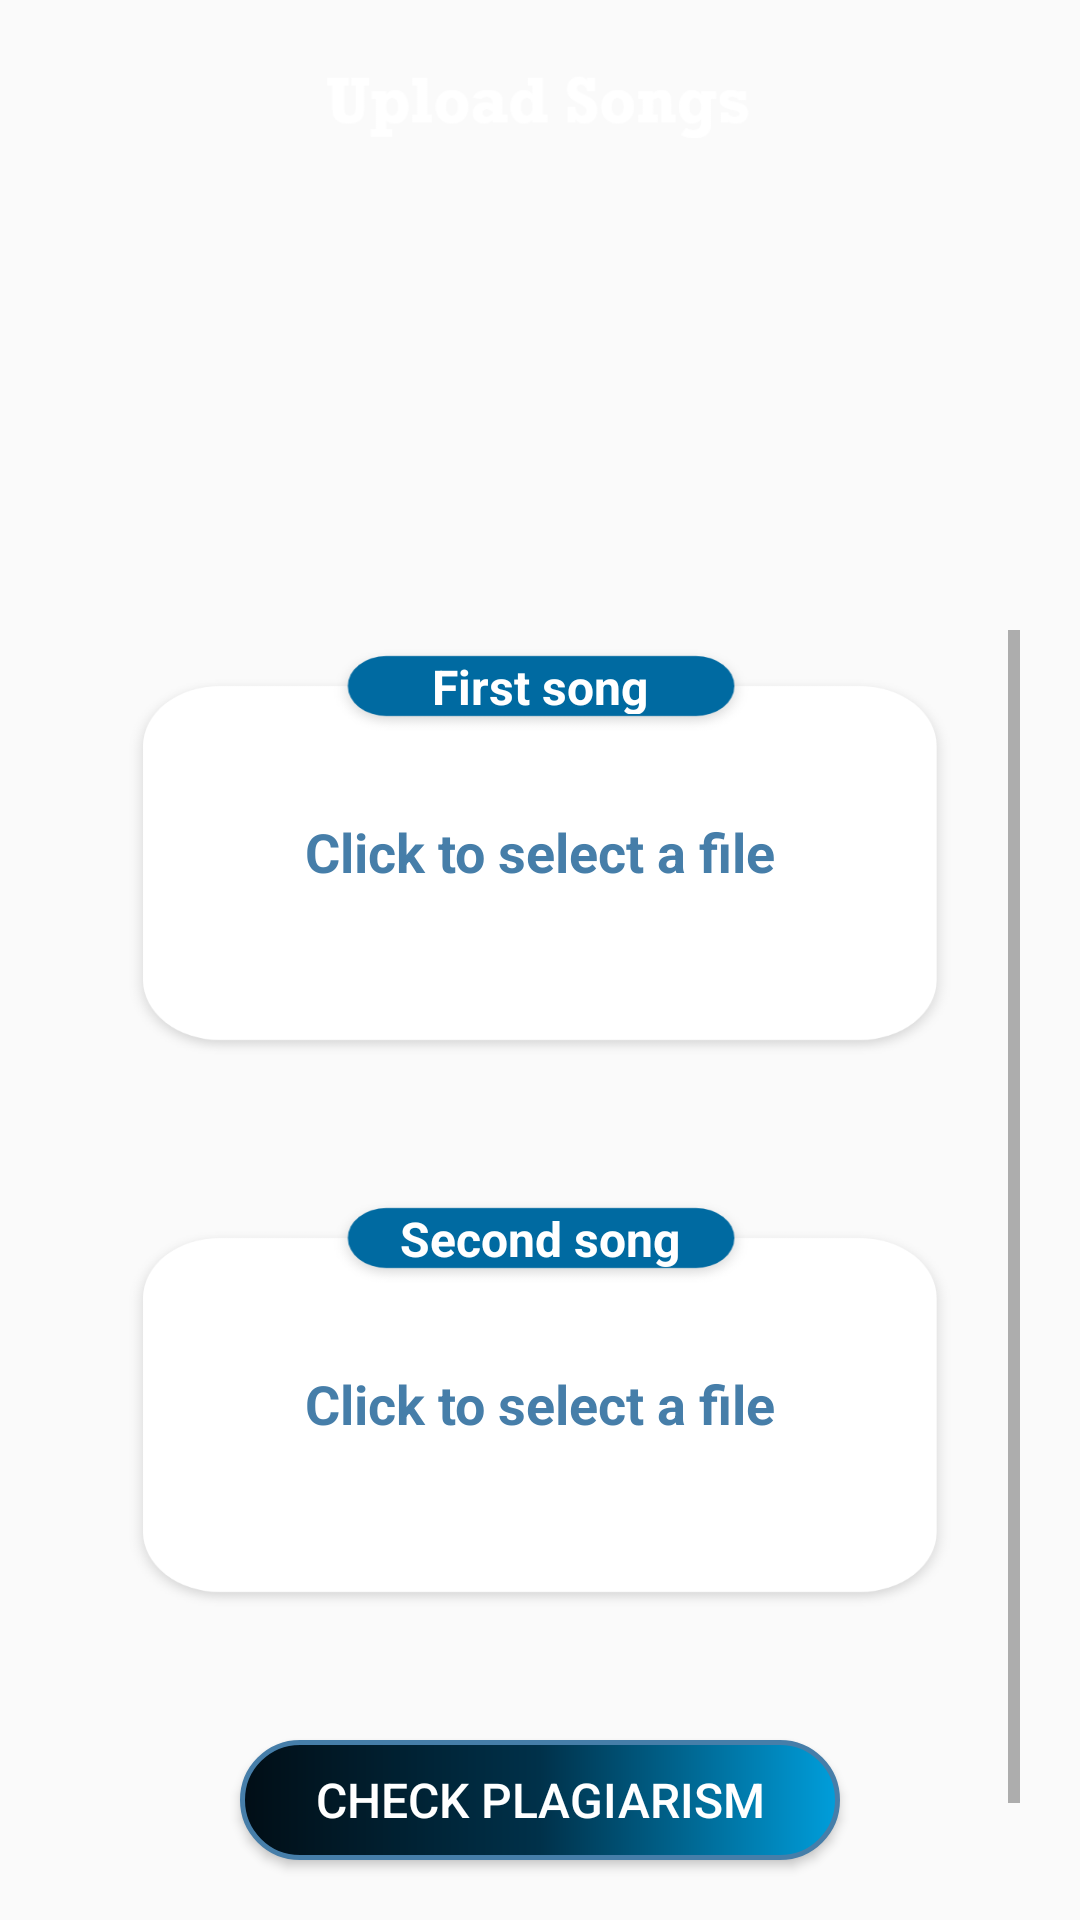

Layout XML and referenced resources for this Android screen:
<!-- AndroidManifest.xml: application theme AppTheme.NoActionBar -->
<!-- res/layout/upload_song.xml -->
<?xml version="1.0" encoding="utf-8"?>
<android.widget.RelativeLayout xmlns:android="http://schemas.android.com/apk/res/android"
    xmlns:app="http://schemas.android.com/apk/res-auto"
    xmlns:tools="http://schemas.android.com/tools"
    android:layout_width="match_parent"
    android:layout_height="match_parent"
    tools:context=".UploadSong"
    >

    <ImageView
        android:layout_width="145dp"
        android:layout_height="26dp"
        android:layout_marginTop="20dp"
        android:src="@drawable/upload_songs"
        android:layout_centerHorizontal="true"/>

<RelativeLayout
    android:layout_width="match_parent"
    android:layout_height="match_parent"
    android:paddingBottom="30px"
    android:paddingTop="210dp"
    android:layout_marginLeft="20dp"
    android:layout_marginRight="20dp">

    <ScrollView
        android:layout_width="match_parent"
        android:layout_height="match_parent">

    <LinearLayout
        android:layout_width="match_parent"
        android:layout_height="match_parent"
        android:layout_marginLeft="20dp"
        android:layout_marginRight="20dp"
        android:orientation="vertical">

        <RelativeLayout
            android:id="@+id/uploadSong1"
            android:layout_width="match_parent"
            android:layout_height="wrap_content"
            android:orientation="vertical"
            android:background="@drawable/case_bg"
            android:layout_marginTop="4dp"
            android:layout_marginBottom="40dp"
            android:paddingTop="4dp"
            android:paddingRight="20dp"
            android:paddingLeft="20dp">


            <LinearLayout
                android:layout_width="match_parent"
                android:layout_height="20dp"
                android:orientation="vertical"
                android:layout_marginLeft="10dp"
                android:layout_marginRight="10dp"
                android:gravity="center">

                <TextView
                    android:layout_width="wrap_content"
                    android:layout_height="wrap_content"
                    android:text="First song"
                    android:textColor="@color/white"
                    android:textSize="16dp"

                    android:textStyle="bold"/>


            </LinearLayout>


                <LinearLayout
                    android:layout_alignParentStart="true"
                    android:layout_width="match_parent"
                    android:layout_height="wrap_content"
                    android:orientation="vertical"
                    android:layout_centerInParent="true"
                    >

                    <TextView
                        android:id="@+id/song1"
                        android:layout_width="match_parent"
                        android:layout_height="match_parent"
                        android:text="Click to select a file"
                        android:layout_gravity="center"
                        android:textAlignment="center"
                        android:textColor="#467EA9"
                        android:textSize="18dp"
                        android:textStyle="bold"/>

                </LinearLayout>

        </RelativeLayout>

        <RelativeLayout
            android:id="@+id/uploadSong2"
            android:layout_width="match_parent"
            android:layout_height="wrap_content"
            android:orientation="vertical"
            android:background="@drawable/case_bg"
            android:layout_marginTop="4dp"
            android:layout_marginBottom="2dp"
            android:paddingBottom="20dp"
            android:paddingTop="4dp"
            android:paddingRight="20dp"
            android:paddingLeft="20dp">


            <LinearLayout
                android:layout_width="match_parent"
                android:layout_height="wrap_content"
                android:orientation="vertical"
                android:layout_marginLeft="10dp"
                android:layout_marginRight="10dp"
                android:gravity="center">

                <TextView
                    android:layout_width="wrap_content"
                    android:layout_height="wrap_content"
                    android:text="Second song"
                    android:textColor="@color/white"
                    android:textSize="16dp"

                    android:textStyle="bold"/>


            </LinearLayout>


            <LinearLayout
                android:layout_alignParentStart="true"
                android:layout_width="match_parent"
                android:layout_height="wrap_content"
                android:orientation="vertical"
                android:layout_centerInParent="true"
                >

                <TextView
                    android:id="@+id/song2"
                    android:layout_width="match_parent"
                    android:layout_height="match_parent"
                    android:text="Click to select a file"
                    android:layout_gravity="center"
                    android:textAlignment="center"
                    android:textColor="#467EA9"
                    android:textSize="18dp"
                    android:textStyle="bold"/>

            </LinearLayout>

        </RelativeLayout>

        <Button
            android:id="@+id/uploadSongs"
            android:layout_width="200dp"
            android:layout_height="40dp"
            android:layout_gravity="center_horizontal"
            android:text="Check Plagiarism"
            android:textSize="16dp"
            android:textColor="@color/white"
            android:layout_marginTop="40dp"
            android:background="@drawable/button_bg"/>

        <View
            android:layout_width="match_parent"
            android:layout_height="1dp"
            android:layout_marginTop="10dp"
            android:background="@android:color/darker_gray"/>

    <LinearLayout
        android:layout_width="match_parent"
        android:layout_height="30dp"
        android:orientation="horizontal"
        android:gravity="center"
        android:textAlignment="center">
        <TextView
            android:layout_width="wrap_content"
            android:layout_height="wrap_content"
            android:textSize="14dp"
            android:text="Want to login first?"
            android:layout_marginTop="5dp"
            android:textColor="@color/black" />
        <TextView
            android:layout_width="wrap_content"
            android:layout_height="wrap_content"
            android:textSize="14dp"
            android:text="Sign in"
            android:layout_marginTop="5dp"
            android:textColor="#467EA9"
            android:layout_marginLeft="10dp" />
    </LinearLayout>
    </LinearLayout>
    </ScrollView>
</RelativeLayout>


</android.widget.RelativeLayout>
<!-- resources referenced by this layout -->
<resources>
  <color name="black">#FF000000</color>
  <color name="white">#FFFFFFFF</color>
  <!-- drawable button_bg (drawable) -->
  <?xml version="1.0" encoding="utf-8"?>
  <shape xmlns:android="http://schemas.android.com/apk/res/android"
      android:shape="rectangle">
      <corners android:radius="30dp" />
      <solid android:color="#467EA9"/>
      <stroke android:width="5px" android:color="#467EA9" />
      <gradient
          android:startColor="#010e16"
          android:centerColor="#00314a"
          android:endColor="#009edb" />
  </shape>
  <!-- drawable case_bg: png bitmap (drawable-xxxhdpi, 25445 bytes) -->
  <!-- drawable upload_songs: png bitmap (drawable-xxxhdpi, 4736 bytes) -->
  <style name="AppTheme.NoActionBar" parent="Theme.AppCompat.Light.NoActionBar">
          <item name="windowActionBar">false</item>
          <item name="windowNoTitle">true</item>
      </style>
</resources>
